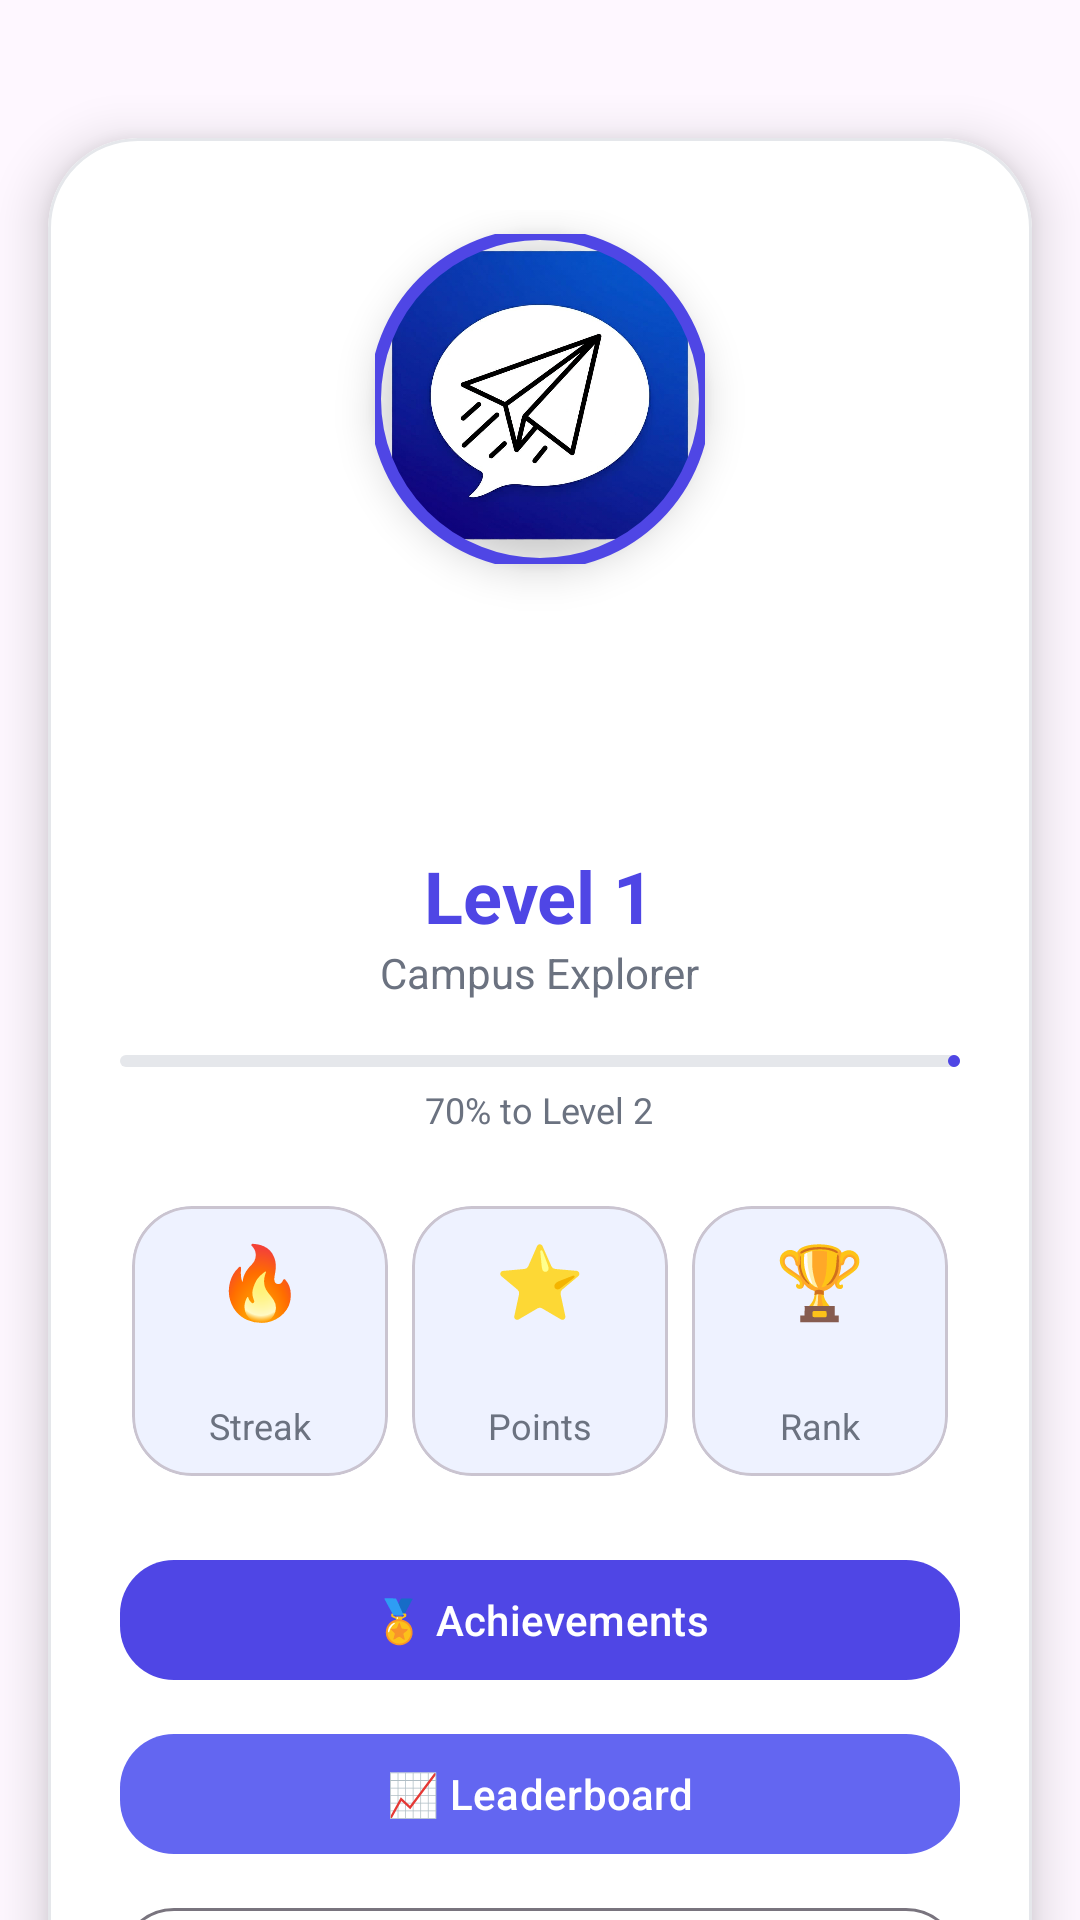

Reconstruct the res/layout file that produces this screen, plus the resources it refers to.
<!-- AndroidManifest.xml: application theme Theme.NITACampus -->
<!-- res/layout/activity_profile.xml -->
<?xml version="1.0" encoding="utf-8"?>
<androidx.drawerlayout.widget.DrawerLayout
    xmlns:android="http://schemas.android.com/apk/res/android"
    xmlns:app="http://schemas.android.com/apk/res-auto"
    xmlns:tools="http://schemas.android.com/tools"
    android:id="@+id/main"
    android:layout_width="match_parent"
    android:layout_height="match_parent"
    tools:context=".ui.profile.ProfileActivity"
    >

    <LinearLayout
        android:layout_width="match_parent"
        android:layout_height="match_parent"
        android:orientation="vertical">


        <androidx.core.widget.NestedScrollView
            android:layout_width="match_parent"
            android:layout_marginTop="30dp"
            android:layout_height="match_parent">

        <com.google.android.material.card.MaterialCardView
                android:layout_width="match_parent"
                android:layout_height="wrap_content"
                android:layout_margin="16dp"
                app:cardCornerRadius="30dp"
                app:cardElevation="10dp"
                app:cardBackgroundColor="#FFFFFF"
                app:strokeColor="#E5E7EB"
                app:strokeWidth="1dp">

                <LinearLayout
                    android:layout_width="match_parent"
                    android:layout_height="match_parent"
                    android:orientation="vertical"
                    android:gravity="center_horizontal"
                    android:padding="24dp">

        

        <com.google.android.material.imageview.ShapeableImageView
            android:id="@+id/profileImage"
            android:layout_width="110dp"
            android:layout_height="110dp"
            android:layout_marginTop="8dp"
            android:elevation="8dp"
            android:scaleType="centerCrop"
            android:src="@drawable/icon"
            app:shapeAppearanceOverlay="@style/ShapeAppearance.Material3.Corner.Full"
            app:strokeColor="#4F46E5"
            app:strokeWidth="4dp" />

        

        <LinearLayout
            android:layout_width="wrap_content"
            android:layout_height="wrap_content"
            android:layout_marginTop="16dp"
            android:gravity="center"
            android:orientation="horizontal">

            <TextView
                android:id="@+id/tvName"
                android:layout_width="wrap_content"
                android:layout_height="wrap_content"
                android:text=""
                android:textColor="#111827"
                android:textSize="28sp"
                android:textStyle="bold" />

            <ImageView
                android:layout_width="20dp"
                android:layout_height="20dp"
                android:layout_marginStart="6dp"
                android:src="@drawable/ic_verified" />

        </LinearLayout>

        

        <TextView
            android:id="@+id/tvRoll"
            android:layout_width="wrap_content"
            android:layout_height="wrap_content"
            android:layout_marginTop="4dp"
            android:text=""
            android:textColor="#6B7280"
            android:textSize="14sp" />

        

        <TextView
            android:layout_width="wrap_content"
            android:layout_height="wrap_content"
            android:layout_marginTop="18dp"
            android:text="Level 1"
            android:textColor="#4F46E5"
            android:textSize="24sp"
            android:textStyle="bold" />

        <TextView
            android:id="@+id/Level"
            android:layout_width="wrap_content"
            android:layout_height="wrap_content"
            android:text="Campus Explorer"
            android:textColor="#6B7280"
            android:textSize="14sp" />

        

        <com.google.android.material.progressindicator.LinearProgressIndicator
            android:id="@+id/progressLevel"
            android:layout_width="match_parent"
            android:layout_height="10dp"
            android:layout_marginTop="18dp"
            android:progress="70"
            app:indicatorColor="#4F46E5"
            app:trackColor="#E5E7EB"
            app:trackCornerRadius="10dp" />

        <TextView
            android:layout_width="wrap_content"
            android:layout_height="wrap_content"
            android:layout_marginTop="6dp"
            android:text="70% to Level 2"
            android:textColor="#6B7280"
            android:textSize="12sp" />

        

        <LinearLayout
            android:layout_width="match_parent"
            android:layout_height="wrap_content"
            android:layout_marginTop="20dp"
            android:orientation="horizontal"
            android:weightSum="3">

            

            <com.google.android.material.card.MaterialCardView
                android:layout_width="0dp"
                android:layout_height="90dp"
                android:layout_margin="4dp"
                android:layout_weight="1"
                app:cardBackgroundColor="#EEF2FF"
                app:cardCornerRadius="20dp">

                <LinearLayout
                    android:layout_width="match_parent"
                    android:layout_height="match_parent"
                    android:gravity="center"
                    android:orientation="vertical">

                    <TextView
                        android:text="🔥"
                        android:layout_width="wrap_content"
                        android:layout_height="wrap_content"
                        android:textSize="24sp" />

                    <TextView
                        android:id="@+id/Streak"
                        android:text=""
                        android:layout_width="wrap_content"
                        android:layout_height="wrap_content"
                        android:textColor="#111827"
                        android:textSize="18sp"
                        android:textStyle="bold" />

                    <TextView
                        android:text="Streak"
                        android:layout_width="wrap_content"
                        android:layout_height="wrap_content"
                        android:textColor="#6B7280"
                        android:textSize="12sp" />

                </LinearLayout>

            </com.google.android.material.card.MaterialCardView>

            

            <com.google.android.material.card.MaterialCardView
                android:layout_width="0dp"
                android:layout_height="90dp"
                android:layout_margin="4dp"
                android:layout_weight="1"
                app:cardBackgroundColor="#EEF2FF"
                app:cardCornerRadius="20dp">

                <LinearLayout
                    android:layout_width="match_parent"
                    android:layout_height="match_parent"
                    android:gravity="center"
                    android:orientation="vertical">

                    <TextView
                        android:text="⭐"
                        android:layout_width="wrap_content"
                        android:layout_height="wrap_content"
                        android:textSize="24sp" />

                    <TextView
                        android:id="@+id/Points"
                        android:text=""
                        android:layout_width="wrap_content"
                        android:layout_height="wrap_content"
                        android:textColor="#111827"
                        android:textSize="18sp"
                        android:textStyle="bold" />

                    <TextView
                        android:text="Points"
                        android:layout_width="wrap_content"
                        android:layout_height="wrap_content"
                        android:textColor="#6B7280"
                        android:textSize="12sp" />

                </LinearLayout>

            </com.google.android.material.card.MaterialCardView>

            

            <com.google.android.material.card.MaterialCardView
                android:layout_width="0dp"
                android:layout_height="90dp"
                android:layout_margin="4dp"
                android:layout_weight="1"
                app:cardBackgroundColor="#EEF2FF"
                app:cardCornerRadius="20dp">

                <LinearLayout
                    android:layout_width="match_parent"
                    android:layout_height="match_parent"
                    android:gravity="center"
                    android:orientation="vertical">

                    <TextView
                        android:text="🏆"
                        android:layout_width="wrap_content"
                        android:layout_height="wrap_content"
                        android:textSize="24sp" />

                    <TextView
                        android:id="@+id/Rank"
                        android:text=""
                        android:layout_width="wrap_content"
                        android:layout_height="wrap_content"
                        android:textColor="#111827"
                        android:textSize="18sp"
                        android:textStyle="bold" />

                    <TextView
                        android:text="Rank"
                        android:layout_width="wrap_content"
                        android:layout_height="wrap_content"
                        android:textColor="#6B7280"
                        android:textSize="12sp" />

                </LinearLayout>

            </com.google.android.material.card.MaterialCardView>

        </LinearLayout>

        

        <com.google.android.material.button.MaterialButton
            android:id="@+id/Achievements"
            android:layout_width="match_parent"
            android:layout_height="wrap_content"
            android:layout_marginTop="20dp"
            android:text="🏅 Achievements"
            android:textAllCaps="false"
            app:backgroundTint="#4F46E5"
            app:cornerRadius="18dp" />

        <com.google.android.material.button.MaterialButton
            android:id="@+id/Leaderboard"
            android:layout_width="match_parent"
            android:layout_height="wrap_content"
            android:layout_marginTop="10dp"
            android:text="📈 Leaderboard"
            android:textAllCaps="false"
            app:backgroundTint="#6366F1"
            app:cornerRadius="18dp" />

        <com.google.android.material.button.MaterialButton
            android:id="@+id/EditProfile"
            style="@style/Widget.Material3.Button.OutlinedButton"
            android:layout_width="match_parent"
            android:layout_height="wrap_content"
            android:layout_marginTop="10dp"
            android:text="✏ Edit Profile"
            android:textAllCaps="false"
            app:cornerRadius="18dp" />

        <com.google.android.material.button.MaterialButton
            android:id="@+id/btnLogout"
            style="@style/Widget.Material3.Button.TextButton"
            android:layout_width="match_parent"
            android:layout_height="wrap_content"
            android:layout_marginTop="10dp"
            android:text="Logout"
            android:textAllCaps="false"
            android:textColor="#EF4444"
            app:cornerRadius="18dp" />

                </LinearLayout>

            </com.google.android.material.card.MaterialCardView>

        </androidx.core.widget.NestedScrollView>

    </LinearLayout>

</androidx.drawerlayout.widget.DrawerLayout>
<!-- resources referenced by this layout -->
<resources>
  <!-- drawable icon: png bitmap (drawable, 333303 bytes) -->
  <style name="Theme.NITACampus" parent="Base.Theme.NITACampus" />
  <style name="Base.Theme.NITACampus" parent="Theme.Material3.DayNight.NoActionBar">
          
          
      </style>
</resources>
